pico-8 play session: mixed d-pad (fixed 12-tick cycle)

[t = 1 s] mixed d-pad (1.2s cycle ×~1): → ← ↑ ↓ + 🅾/❎ taps, ~1s
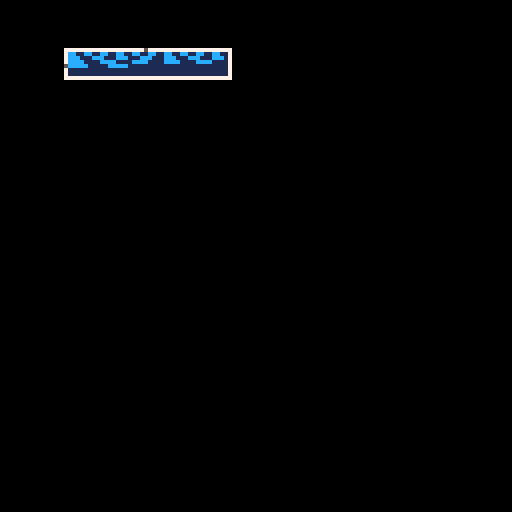
[t = 4 s] mixed d-pad (1.2s cycle ×~3): → ← ↑ ↓ + 🅾/❎ taps, ~4s
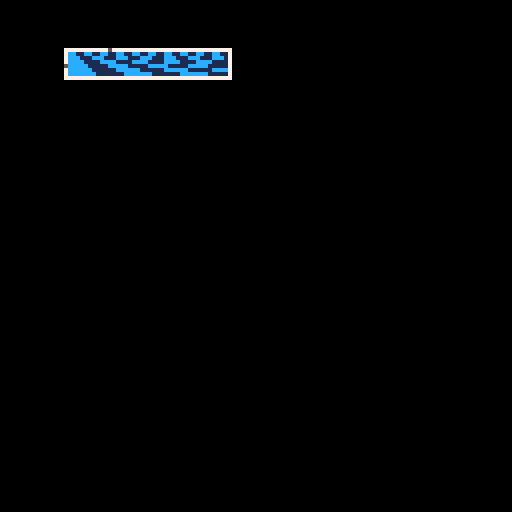

pico-8 cartridge
version 38
__lua__
-- advent of code 2022 day 10
-- cathode-ray tube

-- notes
-->8
-- data

_defaultinput={
	"addx 15",
	"addx -11",
	"addx 6",
	"addx -3",
	"addx 5",
	"addx -1",
	"addx -8",
	"addx 13",
	"addx 4",
	"noop",
	"addx -1",
	"addx 5",
	"addx -1",
	"addx 5",
	"addx -1",
	"addx 5",
	"addx -1",
	"addx 5",
	"addx -1",
	"addx -35",
	"addx 1",
	"addx 24",
	"addx -19",
	"addx 1",
	"addx 16",
	"addx -11",
	"noop",
	"noop",
	"addx 21",
	"addx -15",
	"noop",
	"noop",
	"addx -3",
	"addx 9",
	"addx 1",
	"addx -3",
	"addx 8",
	"addx 1",
	"addx 5",
	"noop",
	"noop",
	"noop",
	"noop",
	"noop",
	"addx -36",
	"noop",
	"addx 1",
	"addx 7",
	"noop",
	"noop",
	"noop",
	"addx 2",
	"addx 6",
	"noop",
	"noop",
	"noop",
	"noop",
	"noop",
	"addx 1",
	"noop",
	"noop",
	"addx 7",
	"addx 1",
	"noop",
	"addx -13",
	"addx 13",
	"addx 7",
	"noop",
	"addx 1",
	"addx -33",
	"noop",
	"noop",
	"noop",
	"addx 2",
	"noop",
	"noop",
	"noop",
	"addx 8",
	"noop",
	"addx -1",
	"addx 2",
	"addx 1",
	"noop",
	"addx 17",
	"addx -9",
	"addx 1",
	"addx 1",
	"addx -3",
	"addx 11",
	"noop",
	"noop",
	"addx 1",
	"noop",
	"addx 1",
	"noop",
	"noop",
	"addx -13",
	"addx -19",
	"addx 1",
	"addx 3",
	"addx 26",
	"addx -30",
	"addx 12",
	"addx -1",
	"addx 3",
	"addx 1",
	"noop",
	"noop",
	"noop",
	"addx -9",
	"addx 18",
	"addx 1",
	"addx 2",
	"noop",
	"noop",
	"addx 9",
	"noop",
	"noop",
	"noop",
	"addx -1",
	"addx 2",
	"addx -37",
	"addx 1",
	"addx 3",
	"noop",
	"addx 15",
	"addx -21",
	"addx 22",
	"addx -6",
	"addx 1",
	"noop",
	"addx 2",
	"addx 1",
	"noop",
	"addx -10",
	"noop",
	"noop",
	"addx 20",
	"addx 1",
	"addx 2",
	"addx 2",
	"addx -6",
	"addx -11",
	"noop",
	"noop",
	"noop"
}

function load_input()
	if stat(4)=="" then
		_input=_defaultinput
	else
		_input=split(stat(4),"\n",false)
	end
	_data={}
	for row in all(_input) do
		add(_data,row)
	end
	_cpu=cpu:new(_data)
	_crt.bm=1
end
-->8

function _init()
	_input=_defaultinput
	_data={}
	for row in all(_input) do
		add(_data,row)
	end
	menuitem(1,
		"load pasted data",
		load_input
	)
	_cpu=cpu:new(_data)
	_crt=crt:new(17,13,40,6)
	_spd=1
end

function _update60()
	for i=1,_spd do
		_crt:step(_cpu.x)
		_cpu:step()
	end
	if btnp(⬅️) then
		_spd=max(1,_spd\2)
	elseif btnp(➡️) then
		_spd=min(240,_spd*2)
	end
end

function _draw()
	cls()
	_crt:render()
end
-->8
-- crt

crt={}

function crt:new(
	x,  -- x pos  : number
	y,  -- y pos  : number
	wd, -- width  : number
	ht  -- height : number
	)
	-- pixels on screen
	local pix={}
	local n=ht*wd
	for i=1,n do
		add(pix,0)
	end
	-- position of the beam
	local obj={
		x=x,
		y=y,
		wd=wd,
		ht=ht,
		pix=pix,
		bm=1,
	}
	return setmetatable(
		obj,{__index=self}
	)
end

function crt:step(x)
	local px=(self.bm-1)%self.wd
	self.pix[self.bm]=0
	if (
		px>=(x-1) and
		px<=(x+1)
	) then
		self.pix[self.bm]=1
	end
	self.bm+=1
	if self.bm>#self.pix then
		self.bm=1
	end
end

function crt:render()
	local lf=self.x
	local tp=self.y
	local rt=lf+self.wd
	local bt=tp+self.ht
	rect(lf-1,tp-1,rt,bt,7)
	for y=0,self.ht-1 do
		for x=0,self.wd-1 do
			local c=1
			local idx=self.wd*y+x+1
			if self.pix[idx]>0 then
				c=12
			end
			pset(lf+x,tp+y,c)
		end
	end
	local y=(self.bm-1)/self.wd
	local x=(self.bm-1)%self.wd
	pset(lf+x,tp-1,5)
	pset(lf-1,tp+y,5)
end
-->8
-- cpu

cpu={}

function cpu:new(
	input -- input : table
	)
	local mem={}
	for raw in all(input) do
		if raw=="noop" then
			add(mem,{"noop"})
		else
			local parts=split(raw," ")
			local amt=tonum(parts[2])
			add(mem,{"addx",amt})
		end
	end
	local obj={
		x=1,
		mem=mem,
		pc=1,
		delay=0,
	}
	return setmetatable(
		obj,{__index=self}
	)
end

function cpu:step()
	local instr=self.mem[self.pc]
	local op=instr[1]
	if op=="noop" then
		-- noop takes 1 clock cycle
		self.pc += 1
	elseif op=="addx" then
		-- addx takes 2 clock cycles
		if self.delay==0 then
			self.delay=1
		else
			self.delay-=1
			if self.delay<1 then
				self.x+=instr[2]
				self.pc+=1
			end
		end
	end
	if self.pc>#self.mem then
		self.pc=1
		self.x=1
	end
end
__gfx__
11111111111111111111111111111111111111110000000000000000000000000000000000000000000000000000000000000000000000000000000000000000
11111111111111111111111111111111111111110000000000000000000000000000000000000000000000000000000000000000000000000000000000000000
11111111111111111111111111111111111111110000000000000000000000000000000000000000000000000000000000000000000000000000000000000000
11111111111111111111111111111111111111110000000000000000000000000000000000000000000000000000000000000000000000000000000000000000
11111111111111111111111111111111111111110000000000000000000000000000000000000000000000000000000000000000000000000000000000000000
11111111111111111111111111111111111111110000000000000000000000000000000000000000000000000000000000000000000000000000000000000000
